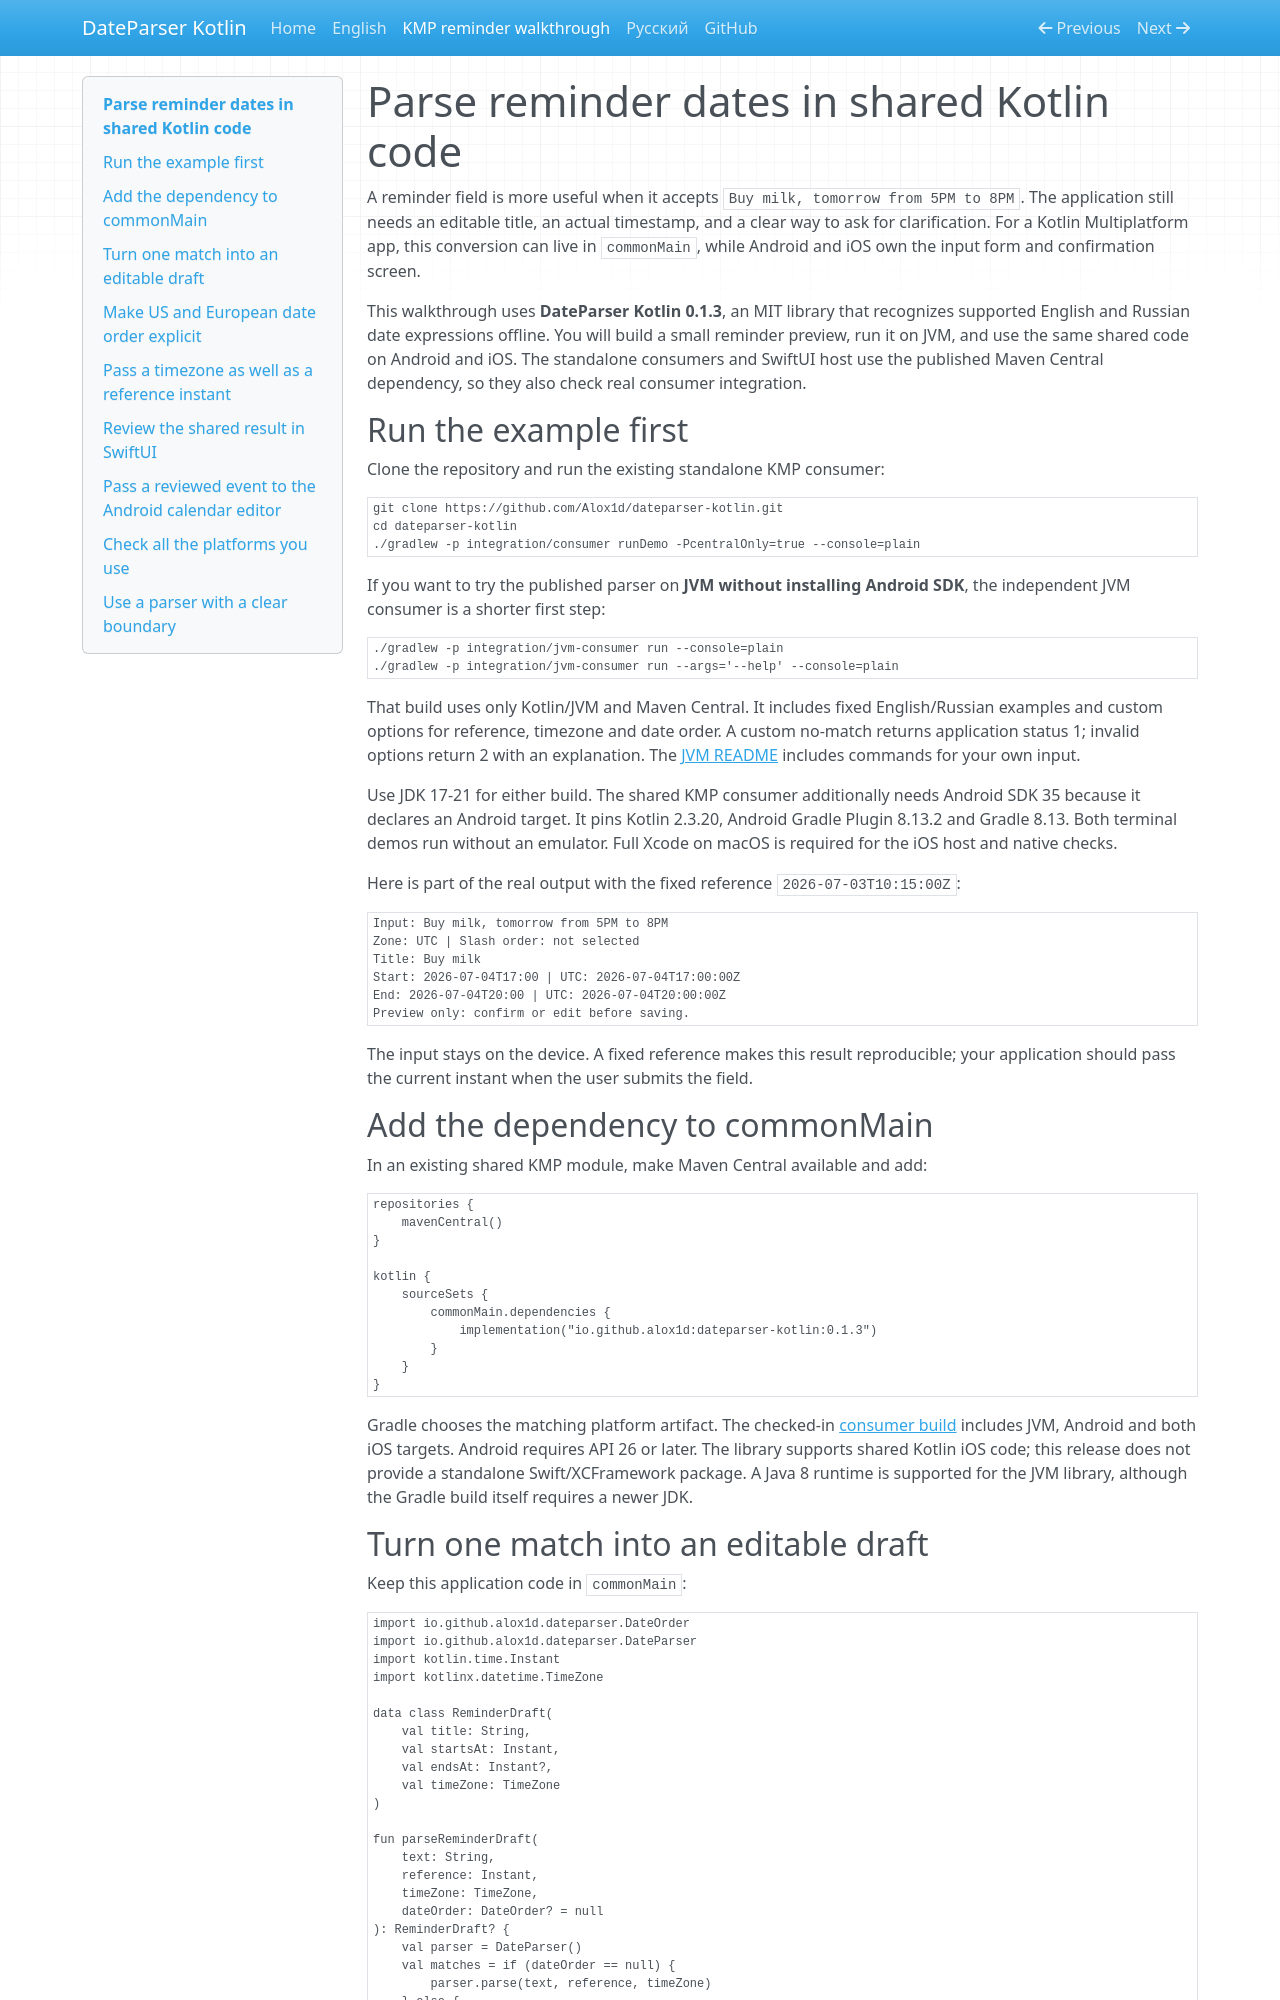

repository: Alox1d/dateparser-kotlin · page: en/kmp-reminder-demo/index.html · generator: mkdocs

---
title: Parse reminder dates in Kotlin Multiplatform - an offline KMP walkthrough
description: Build a shared reminder preview with DateParser Kotlin 0.1.3 from Maven Central. Handle US and European date order, timezones and unsupported input.
---

# Parse reminder dates in shared Kotlin code

A reminder field is more useful when it accepts `Buy milk, tomorrow from 5PM to 8PM`. The application still needs an editable title, an actual timestamp, and a clear way to ask for clarification. For a Kotlin Multiplatform app, this conversion can live in `commonMain`, while Android and iOS own the input form and confirmation screen.

This walkthrough uses **DateParser Kotlin 0.1.3**, an MIT library that recognizes supported English and Russian date expressions offline. You will build a small reminder preview, run it on JVM, and use the same shared code on Android and iOS. The standalone consumers and SwiftUI host use the published Maven Central dependency, so they also check real consumer integration.

## Run the example first

Clone the repository and run the existing standalone KMP consumer:

```sh
git clone https://github.com/Alox1d/dateparser-kotlin.git
cd dateparser-kotlin
./gradlew -p integration/consumer runDemo -PcentralOnly=true --console=plain
```

If you want to try the published parser on **JVM without installing Android SDK**, the independent JVM consumer is a shorter first step:

```sh
./gradlew -p integration/jvm-consumer run --console=plain
./gradlew -p integration/jvm-consumer run --args='--help' --console=plain
```

That build uses only Kotlin/JVM and Maven Central. It includes fixed English/Russian examples and custom options for reference, timezone and date order. A custom no-match returns application status 1; invalid options return 2 with an explanation. The [JVM README](https://github.com/Alox1d/dateparser-kotlin/blob/main/integration/jvm-consumer/README.md) includes commands for your own input.

Use JDK 17-21 for either build. The shared KMP consumer additionally needs Android SDK 35 because it declares an Android target. It pins Kotlin 2.3.20, Android Gradle Plugin 8.13.2 and Gradle 8.13. Both terminal demos run without an emulator. Full Xcode on macOS is required for the iOS host and native checks.

Here is part of the real output with the fixed reference `2026-07-03T10:15:00Z`:

```text
Input: Buy milk, tomorrow from 5PM to 8PM
Zone: UTC | Slash order: not selected
Title: Buy milk
Start: 2026-07-04T17:00 | UTC: 2026-07-04T17:00:00Z
End: 2026-07-04T20:00 | UTC: 2026-07-04T20:00:00Z
Preview only: confirm or edit before saving.
```

The input stays on the device. A fixed reference makes this result reproducible; your application should pass the current instant when the user submits the field.

## Add the dependency to commonMain

In an existing shared KMP module, make Maven Central available and add:

```kotlin
repositories {
    mavenCentral()
}

kotlin {
    sourceSets {
        commonMain.dependencies {
            implementation("io.github.alox1d:dateparser-kotlin:0.1.3")
        }
    }
}
```

Gradle chooses the matching platform artifact. The checked-in [consumer build](https://github.com/Alox1d/dateparser-kotlin/blob/main/integration/consumer/build.gradle.kts) includes JVM, Android and both iOS targets. Android requires API 26 or later. The library supports shared Kotlin iOS code; this release does not provide a standalone Swift/XCFramework package. A Java 8 runtime is supported for the JVM library, although the Gradle build itself requires a newer JDK.
